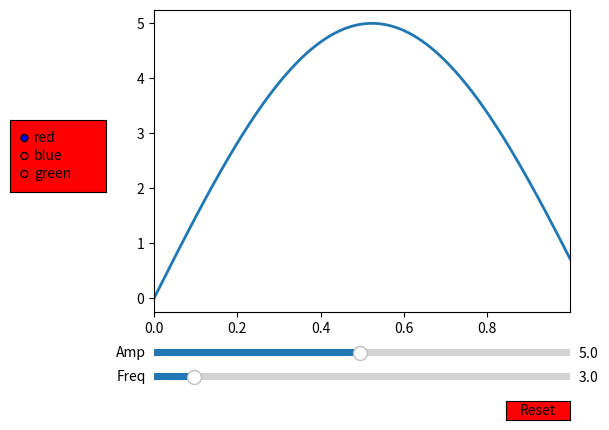

This chart was generated by the following Python code:
# -*- coding: utf-8 -*-
"""
Created on Sun Mar 22 17:48:54 2020

[redacted]
"""


import numpy as np
import matplotlib.pyplot as plt

from matplotlib.widgets import Slider, Button, RadioButtons

fig, ax = plt.subplots()

#Bring bottom and left inwards
plt.subplots_adjust(left=0.25, bottom=0.25)

t = np.arange(0.0, 1.0, 0.001)
A = 5
f = 3
delta_f = 0.01

y = A * np.sin(f*t)

l, = plt.plot(t, y, lw=2)
ax.margins(x=0)

axcolor = 'red'
axfreq = plt.axes([0.25, 0.1, 0.65, 0.03], facecolor=axcolor)
axamp = plt.axes([0.25, 0.15, 0.65, 0.03], facecolor=axcolor)

sfreq = Slider(axfreq, 'Freq', 0.1, 30.0, valinit=f, valstep=delta_f)
samp = Slider(axamp, 'Amp', 0.1, 10.0, valinit=A)

def update(val):
    amp = samp.val
    freq = sfreq.val
    l.set_ydata(amp*np.sin(2*np.pi*freq*t))
    fig.canvas.draw_idle()

sfreq.on_changed(update)
samp.on_changed(update)

resetax = plt.axes([0.8, 0.025, 0.1, 0.04])

button = Button(resetax, 'Reset', color=axcolor, hovercolor='0.975')

def reset(event):
    sfreq.reset()
    samp.reset()


button.on_clicked(reset)

rax = plt.axes([0.025, 0.5, 0.15, 0.15], facecolor=axcolor)

radio = RadioButtons(rax, ('red', 'blue', 'green'), active=0)

def colorfunc(label):
    l.set_color(label)
    fig.canvas.draw_idle()

radio.on_clicked(colorfunc)






plt.show()